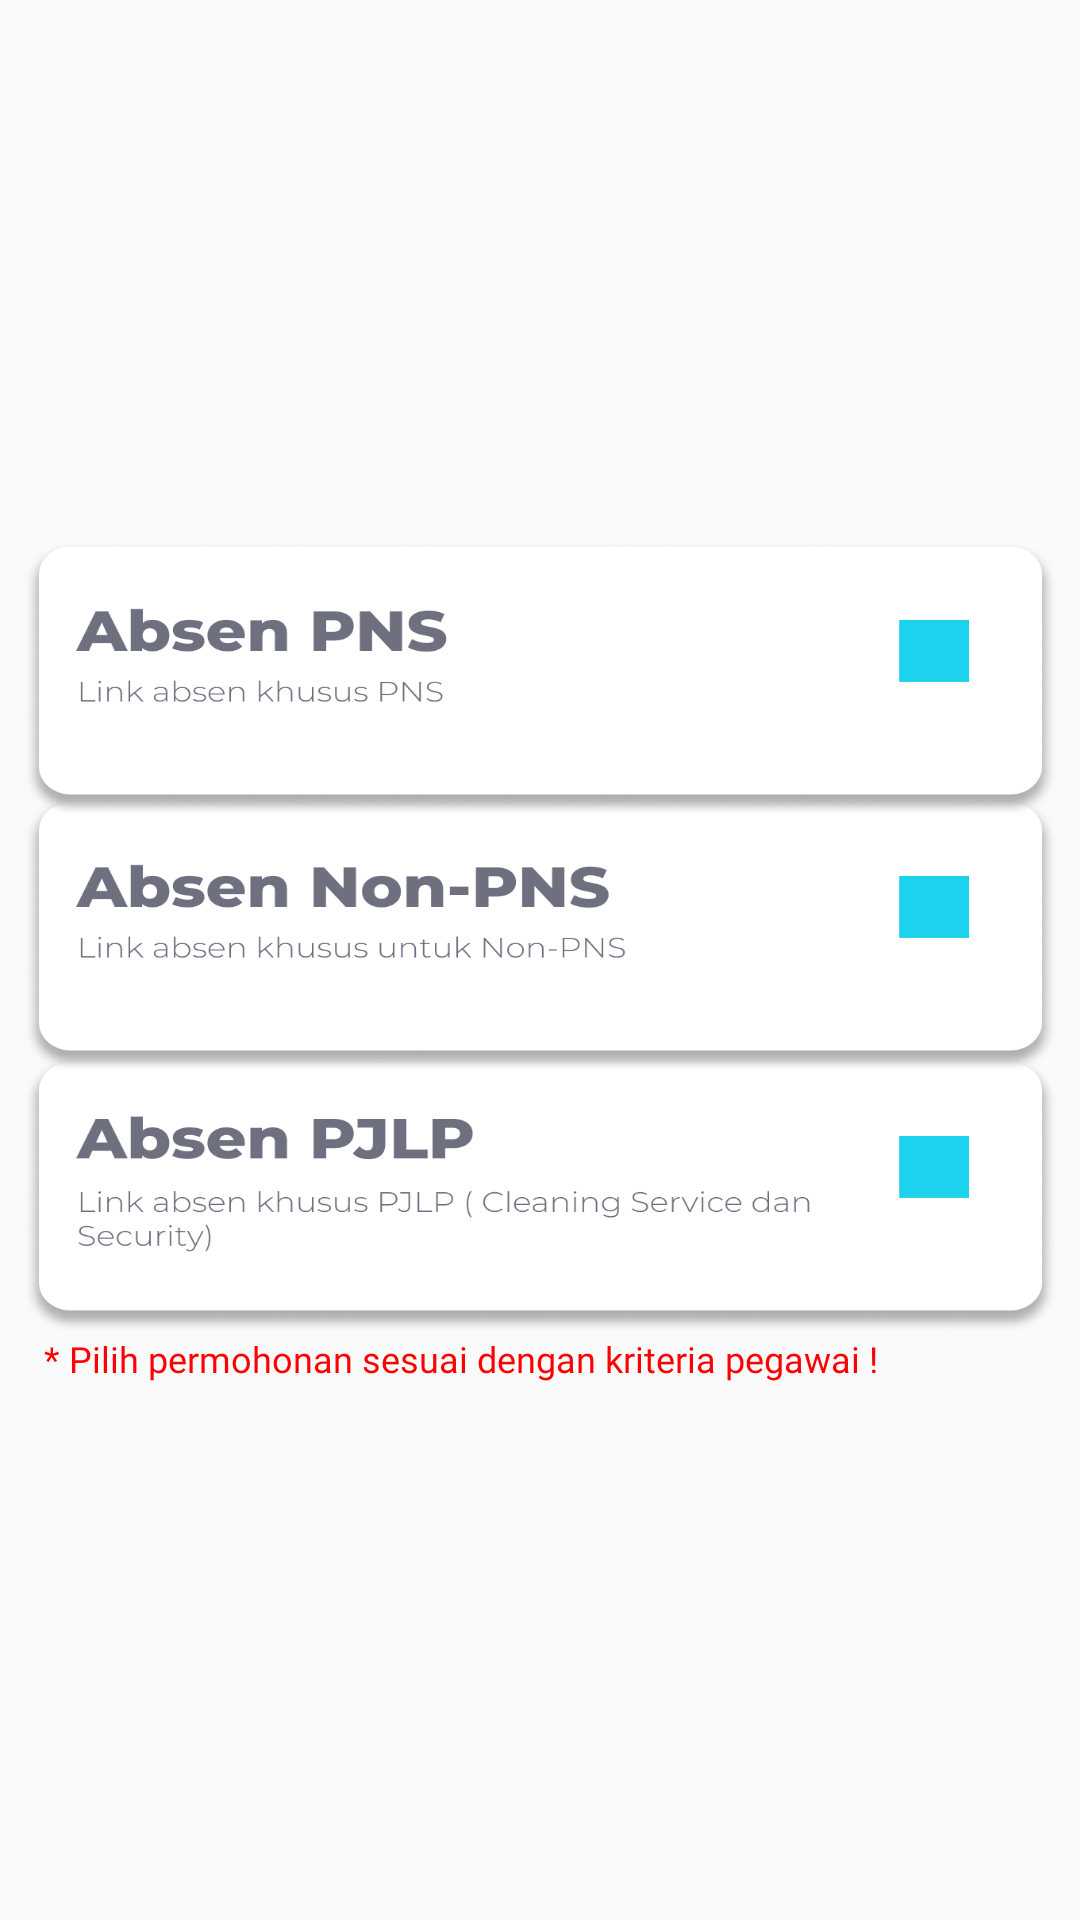

The Android layout XML behind this screen, and the referenced resources:
<!-- AndroidManifest.xml: application theme Theme.SimPeg -->
<!-- res/layout/activity_absensi.xml -->
<?xml version="1.0" encoding="utf-8"?>
<androidx.constraintlayout.widget.ConstraintLayout xmlns:android="http://schemas.android.com/apk/res/android"
    xmlns:app="http://schemas.android.com/apk/res-auto"
    xmlns:tools="http://schemas.android.com/tools"
    android:layout_width="match_parent"
    android:layout_height="match_parent"
    tools:context=".absensilayout">

    <Button
        android:id="@+id/btnabsenpjlp"
        android:layout_width="345dp"
        android:layout_height="92dp"
        android:background="@drawable/btnabsenpjlp"
        app:layout_constraintBottom_toBottomOf="parent"
        app:layout_constraintEnd_toEndOf="parent"
        app:layout_constraintStart_toStartOf="parent"
        app:layout_constraintTop_toTopOf="parent"
        app:layout_constraintVertical_bias="0.643"
        tools:ignore="SpeakableTextPresentCheck" />

    <Button
        android:id="@+id/btnabsennonpns"
        android:layout_width="345dp"
        android:layout_height="92dp"
        android:background="@drawable/btnabsennonpns"
        app:layout_constraintBottom_toBottomOf="parent"
        app:layout_constraintEnd_toEndOf="parent"
        app:layout_constraintStart_toStartOf="parent"
        app:layout_constraintTop_toTopOf="parent"
        app:layout_constraintVertical_bias="0.485"
        tools:ignore="SpeakableTextPresentCheck" />

    <TextView
        android:id="@+id/textView3"
        android:layout_width="330dp"
        android:layout_height="40dp"
        android:fontFamily="@font/monbol"
        android:text="* Pilih permohonan sesuai dengan kriteria pegawai !"
        android:textColor="#FF0000"
        android:textSize="12sp"
        app:layout_constraintBottom_toBottomOf="parent"
        app:layout_constraintEnd_toEndOf="parent"
        app:layout_constraintHorizontal_bias="0.492"
        app:layout_constraintStart_toStartOf="parent"
        app:layout_constraintTop_toTopOf="parent"
        app:layout_constraintVertical_bias="0.741" />

    <Button
        android:id="@+id/btnabsenpns"
        android:layout_width="345dp"
        android:layout_height="92dp"
        android:background="@drawable/btnabsenpns"
        app:layout_constraintBottom_toBottomOf="parent"
        app:layout_constraintEnd_toEndOf="parent"
        app:layout_constraintStart_toStartOf="parent"
        app:layout_constraintTop_toTopOf="parent"
        app:layout_constraintVertical_bias="0.329"
        tools:ignore="SpeakableTextPresentCheck" />

    <ImageView
        android:id="@+id/imageView6"
        android:layout_width="383dp"
        android:layout_height="274dp"
        android:scaleType="fitXY"
        app:layout_constraintBottom_toBottomOf="parent"
        app:layout_constraintEnd_toEndOf="parent"
        app:layout_constraintStart_toStartOf="parent"
        app:layout_constraintTop_toTopOf="parent"
        app:layout_constraintVertical_bias="0.001"
        app:srcCompat="@drawable/absensipegawai" />

</androidx.constraintlayout.widget.ConstraintLayout>
<!-- resources referenced by this layout -->
<resources>
  <!-- drawable btnabsennonpns: png bitmap (drawable, 51413 bytes) -->
  <!-- drawable btnabsenpjlp: png bitmap (drawable, 54842 bytes) -->
  <!-- drawable btnabsenpns: png bitmap (drawable, 48888 bytes) -->
  <style name="Theme.SimPeg" parent="Theme.AppCompat.Light.NoActionBar">
          
          <item name="colorPrimary">@color/purple_500</item>
          <item name="colorPrimaryVariant">@color/purple_700</item>
          <item name="colorOnPrimary">@color/white</item>
          
          <item name="colorSecondary">@color/teal_200</item>
          <item name="colorSecondaryVariant">@color/teal_700</item>
          <item name="colorOnSecondary">@color/black</item>
          
  
          
      </style>
  <!-- not gathered from this repository: default colours our renderer supplied (Android Studio template values) -->
  <color name="purple_500">#FF6200EE</color>
  <color name="purple_700">#FF3700B3</color>
  <color name="teal_200">#FF03DAC5</color>
  <color name="teal_700">#FF018786</color>
  <color name="black">#FF000000</color>
  <color name="white">#FFFFFFFF</color>
</resources>
